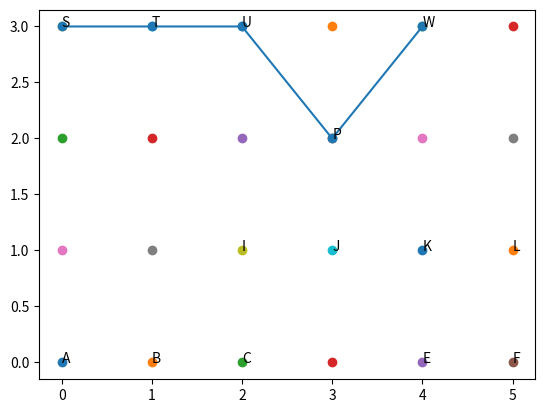

Source code (Python):
import numpy as np


#Function define

def calculate_distance ( start , end):
    return np.sqrt((end[1] - start[1])**2 +(end[0] - start[0])**2)

def create_obstacle(table , number_of_obstacle):
    from random import randint
    index = 0
    while index < number_of_obstacle:
        x = randint(0 , 3)
        y = randint(0 , 5)
        if table[x][y] != "":
            table[x][y] = ""
            index += 1
    return table



    
def greedy_algorithm(table , start_point , destination):
    #distance = calculate_distance(start_point , destination)
    road = []
    road_cordonate = []
    road.append(table[ start_point[0] ][ start_point[1]])
    road_cordonate.append(start_point)
    while start_point != destination:

        distances = [

            calculate_distance(start=(start_point[0] - 1 , start_point[1] - 1) ,end = destination) \
                if (start_point[0] - 1 >= 0 and start_point[1] - 1 >= 0) and \
                    (table[start_point[0] - 1][start_point[1] - 1] != "")  else -1 ,

            calculate_distance(start=(start_point[0] - 1 , start_point[1]) ,end = destination) \
                if (start_point[0] - 1 >= 0 ) and \
                    (table[start_point[0] - 1][start_point[1]] != "") else -1 ,
            
            calculate_distance(start=(start_point[0] - 1 , start_point[1] + 1) ,end = destination) \
                if (start_point[0] - 1 >= 0 and start_point[1] + 1 <6) and \
                    (table[start_point[0] - 1][start_point[1] + 1] != "") else -1 ,

            calculate_distance(start=(start_point[0] , start_point[1] - 1) ,end = destination) \
                if (start_point[1] - 1 >= 0) and \
                    (table[start_point[0]][start_point[1] - 1] != "") else -1 ,    

            calculate_distance(start=(start_point[0] , start_point[1] + 1) ,end = destination) \
                if (start_point[1] + 1 < 6) and \
                    (table[start_point[0]][start_point[1] + 1] != "") else -1 ,

            calculate_distance(start=(start_point[0] + 1 , start_point[1] - 1) ,end = destination) \
                if (start_point[0] + 1 < 4 and start_point[1] - 1 >= 0) and \
                    (table[start_point[0] + 1][start_point[1] - 1] != "") else -1 ,

            calculate_distance(start=(start_point[0] + 1 , start_point[1]) ,end = destination) \
                if (start_point[0] + 1 < 4) and \
                    (table[start_point[0] + 1][start_point[1]] != "") else -1 ,

            calculate_distance(start=(start_point[0] + 1 , start_point[1] + 1) ,end = destination) \
                if (start_point[0] + 1 < 4 and start_point[1] + 1 < 6) and \
                    (table[start_point[0] + 1][start_point[1] + 1] != "") else -1 ,
            
        ]

        min_index = distances.index(min(filter(lambda x: x != -1, distances)))

        match min_index:
            case 0:
                start_point = (start_point[0] - 1 , start_point[1] - 1)
            case 1:
                start_point = (start_point[0] - 1 , start_point[1])
            case 2:
                start_point = (start_point[0] - 1 , start_point[1] + 1)
            case 3:
                start_point = (start_point[0] , start_point[1] - 1)
            case 4:
                start_point = (start_point[0] , start_point[1] + 1)
            case 5:
                start_point = (start_point[0] + 1 , start_point[1] - 1)
            case 6:
                start_point = (start_point[0] + 1 , start_point[1])
            case 7:
                start_point = (start_point[0] + 1 , start_point[1] + 1)
            case _:
                break

        road.append(table[ start_point[0] ][ start_point[1]])
        road_cordonate.append(start_point)


    return road , road_cordonate


# Variables

table  = [
    ["A" , "B" , "C" , "D" , "E" , "F"],
    ["G" , "H" , "I" , "J" , "K" , "L"],
    ["M" , "N" , "O" , "P" , "Q" , "R"],
    ["S" , "T" , "U" , "V" , "W" , "X"],
]
table = np.array(table)

table = create_obstacle(table , 10)

from random import randint

destination_x = randint(0 , 3)
destination_y = randint(0 , 5)

while table[destination_x][destination_y] == "":
    destination_x = randint(0 , 3)
    destination_y = randint(0 , 5)

destination = ( destination_x , destination_y )

start_x = randint(0 , 3)
start_y = randint(0 , 5)

while (table[start_x][start_y] == "") or \
        (destination_x == start_x and destination_y == start_y):
    start_x = randint(0 , 3)
    start_y = randint(0 , 5)

start_point = ( start_x , start_y )

# start_point = ( 2 , 0 )
# destination = ( 3 , 5 )



print('start point =',start_point ,'destination = ',destination)
print( 'start point =',table[start_point[0]][start_point[1]])
print('destination = ',table[destination[0]][destination[1]])

road , road_coordinate = greedy_algorithm(table , start_point , destination)
print('best_road = ',road)
print('best_road codination = ',road_coordinate)

#print(road_cordinate[0][0] , road_coordinate[0][1])




import matplotlib.pyplot as plt

for i in range (4):
    for j in range(6):
        plt.scatter(j, i)
        plt.text(j, i , table[i][j])




road_cordinate_y , road_cordinate_x = zip(*road_coordinate)
#print('cordx',road_cordinate_x , 'cordy',road_cordinate_y)
plt.plot(road_cordinate_x, road_cordinate_y , '-o')


plt.show()